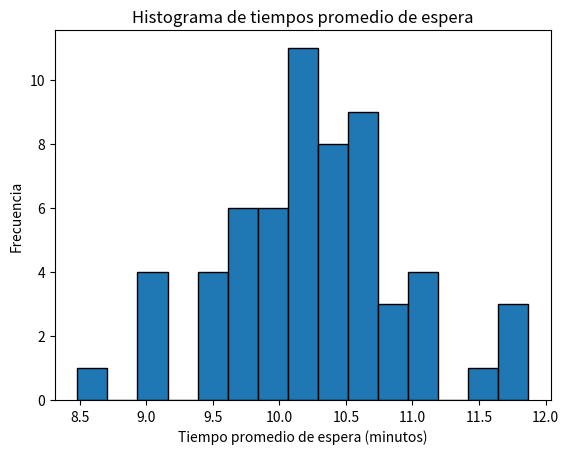

Generate this figure with matplotlib:
import numpy as np
import matplotlib.pyplot as plt

# Parámetros de la simulación
num_experimentos = 60
num_corridas = 100
tiempo_entre_camiones = 15  # minutos
num_camiones = 4
num_empleados = 21  # Ahora tenemos 21 empleados

# Función para convertir minutos a formato de minutos y segundos
def minutos_a_minutos_segundos(minutos):
    minutos_enteros = int(minutos)
    segundos = int((minutos - minutos_enteros) * 60)
    return f"{minutos_enteros}:{segundos:02d} minutos"

# Función para simular el tiempo de atención de cada empleado
def tiempo_atencion_empleado(empleado):
    if empleado == 1:
        return np.random.normal(18, 4)
    elif empleado == 2:
        return np.random.exponential(15)
    elif empleado == 3:
        return np.random.exponential(16)
    elif empleado == 4:
        return np.random.normal(14, 3)
    elif empleado == 5:
        return np.random.normal(19, 5)
    else:
        return np.random.normal(14, 3)  # Valor por defecto para empleados 6-10

# Función para simular una corrida
def simular_corrida():
    tiempos_espera = []
    tiempo_llegada_camion = 0
    for _ in range(num_camiones):
        tiempo_llegada_camion += np.random.exponential(tiempo_entre_camiones)
        tiempos_atencion = [tiempo_atencion_empleado(np.random.randint(1, num_empleados + 1)) for _ in range(4)]
        tiempo_espera = max(0, max(tiempos_atencion) - (tiempo_llegada_camion - tiempo_entre_camiones))
        tiempos_espera.append(tiempo_espera)
    return np.mean(tiempos_espera)

# Simulación de los experimentos
resultados_experimentos = []
for _ in range(num_experimentos):
    tiempos_promedio_corrida = [simular_corrida() for _ in range(num_corridas)]
    resultados_experimentos.append(np.mean(tiempos_promedio_corrida))

# Cálculo del tiempo promedio de espera de los camiones
tiempo_promedio_espera_minutos = np.mean(resultados_experimentos)
tiempo_promedio_espera_formateado = minutos_a_minutos_segundos(tiempo_promedio_espera_minutos)

# Intervalo de confianza del 95%
intervalo_confianza_minutos = np.percentile(resultados_experimentos, [2.5, 97.5])
intervalo_confianza_formateado = [minutos_a_minutos_segundos(tiempo) for tiempo in intervalo_confianza_minutos]

# Histograma de los resultados de los experimentos
plt.hist(resultados_experimentos, bins=15, edgecolor='black')
plt.title('Histograma de tiempos promedio de espera')
plt.xlabel('Tiempo promedio de espera (minutos)')
plt.ylabel('Frecuencia')
plt.show()

# Cálculo del porcentaje de tiempo de ocupación de cada surtidor
tiempo_total_simulacion = num_experimentos * num_corridas * tiempo_entre_camiones
tiempo_ocupacion_empleado = [0] * num_empleados
for _ in range(num_experimentos):
    for _ in range(num_corridas):
        for empleado in range(1, num_empleados + 1):
            tiempo_ocupacion_empleado[empleado-1] += min(tiempo_atencion_empleado(empleado), tiempo_entre_camiones)
porcentaje_ocupacion = [tiempo / tiempo_total_simulacion * 100 for tiempo in tiempo_ocupacion_empleado]

# Imprimir reporte estadístico
print("Reporte Estadístico:")
print("Tiempo promedio de espera de los camiones:", tiempo_promedio_espera_formateado)
print("Intervalo de confianza del 95%:", intervalo_confianza_formateado)
print("Porcentaje de tiempo de ocupación de cada surtidor:")
for empleado, porcentaje in enumerate(porcentaje_ocupacion, start=1):
    print(f"Empleado {empleado}: {porcentaje:.2f}%")